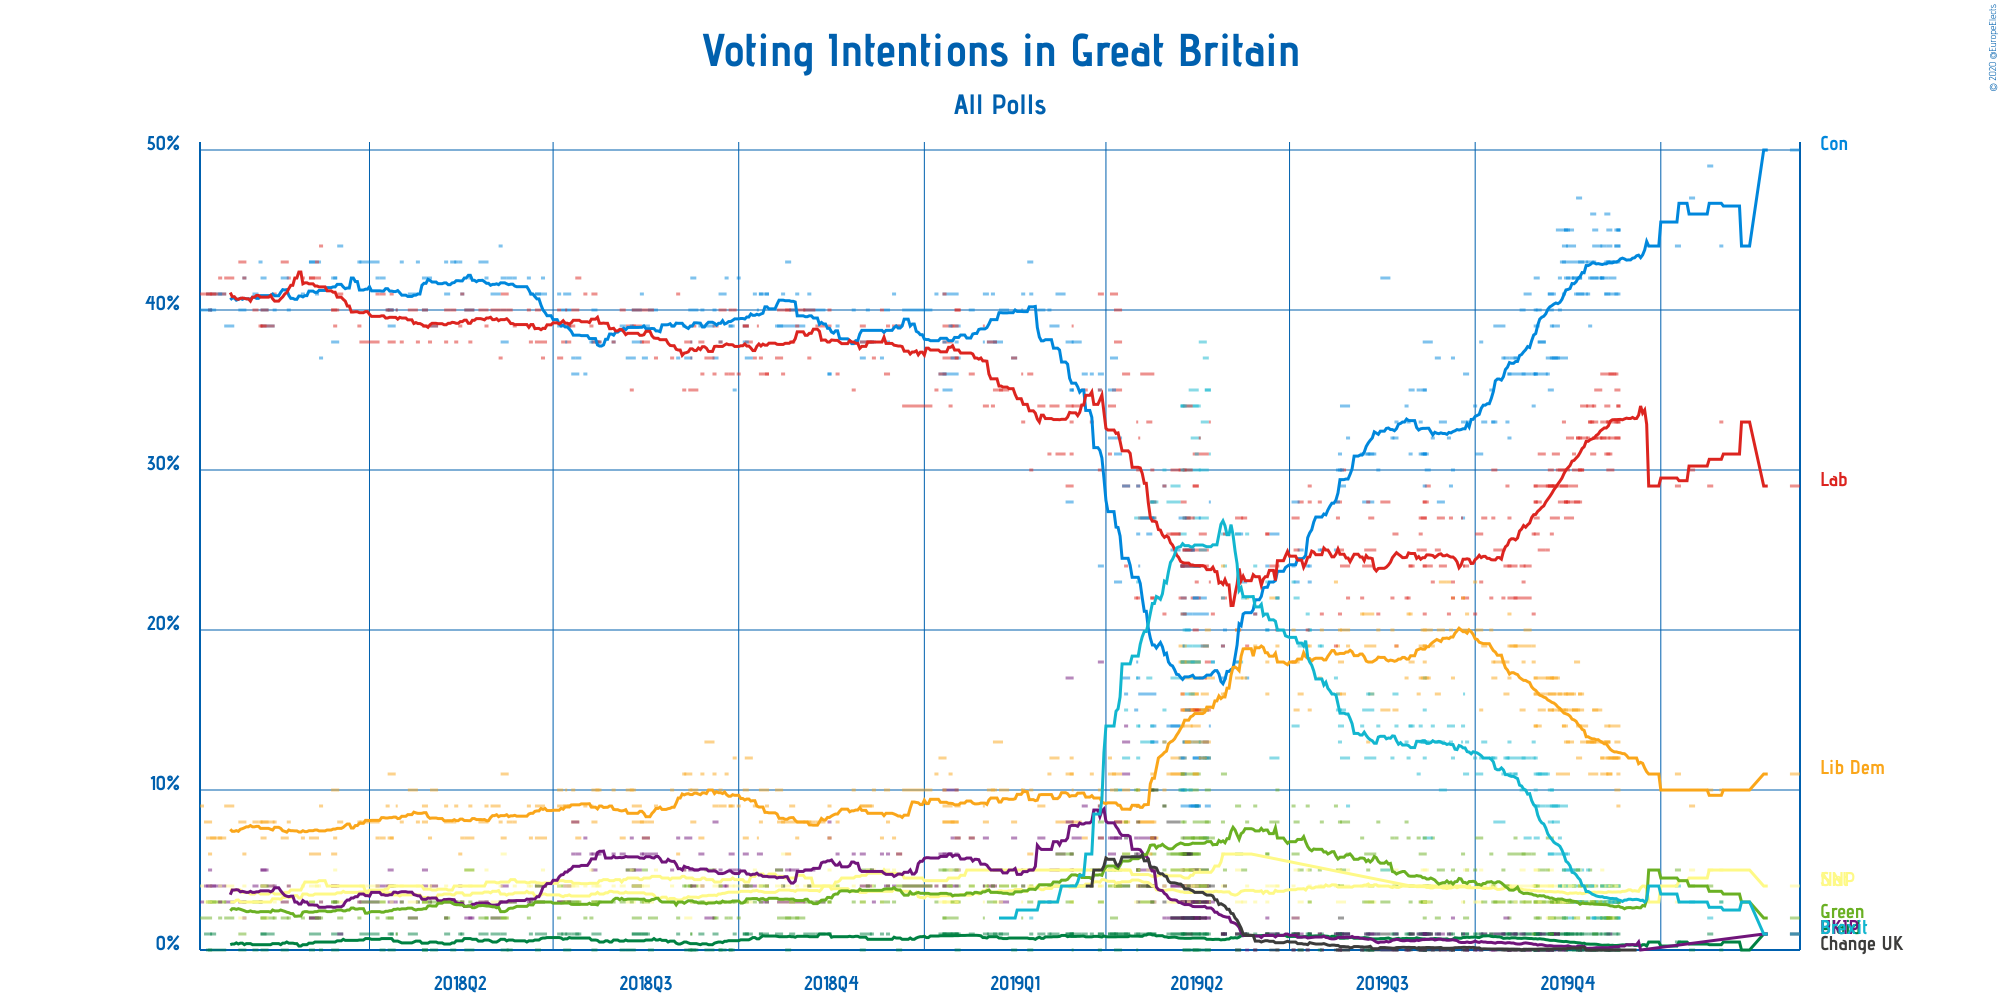

Source data for this figure (header and first rows):
Polling Firm, Commissioners, Fieldwork Start, Fieldwork End, Scope, Sample Size, Sample Size Qualification, Participation, Precision, Conservative Party, Labour Party, Liberal Democrats, Scottish National Party, Plaid Cymru, Scottish National Party + Plaid Cymru, UK Independence Party, Green Party, Brexit Party, Change UK, Other
Kantar, , 2020-03-05, 2020-03-09, National, 1171, Provided, Not Available, 1%, 50%, 29%, 11%, 4%, 1%, Not Available, 1%, 2%, 1%, Not Available, 2%
Survation, The Times, 2020-01-30, 2020-01-31, National, 1015, Provided, Not Available, 1%, 44%, 33%, 10%, 5%, 0%, Not Available, Not Available, 3%, 3%, Not Available, 2%
YouGov, The Times, 2020-01-24, 2020-01-26, National, 1628, Provided, Not Available, 1%, 49%, 29%, 10%, 5%, 1%, Not Available, Not Available, 4%, 2%, Not Available, 0%
Opinium, , 2020-01-15, 2020-01-17, National, 1978, Provided, Not Available, 1%, 47%, 30%, 9%, 5%, 0%, Not Available, Not Available, 4%, 3%, Not Available, 2%
BMG Research, The Independent, 2020-01-08, 2020-01-10, National, 1508, Provided, Not Available, 0.5%, 44.0%, 29.0%, 11.0%, 3.0%, 0.5%, Not Available, Not Available, 5.0%, 4.0%, Not Available, 2.0%
Survation, , 2019-12-10, 2019-12-11, National, 2395, Provided, Not Available, 1%, 45%, 34%, 9%, 4%, 1%, Not Available, Not Available, 3%, 3%, Not Available, 1%
Panelbase, , 2019-12-10, 2019-12-11, National, 3174, Provided, Not Available, 1%, 43%, 34%, 11%, 4%, 0%, Not Available, Not Available, 3%, 4%, Not Available, Not Available
Opinium, , 2019-12-10, 2019-12-11, National, 3005, Provided, Not Available, 1%, 45%, 33%, 12%, 4%, 0%, Not Available, Not Available, 2%, 2%, Not Available, 1%
Ipsos MORI, Evening Standard, 2019-12-09, 2019-12-11, National, 2213, Provided, Not Available, 1%, 44%, 33%, 12%, Not Available, Not Available, Not Available, Not Available, 3%, 2%, Not Available, 6%
Deltapoll, , 2019-12-09, 2019-12-11, National, 1818, Provided, Not Available, 1%, 45%, 35%, 10%, 4%, 0%, Not Available, Not Available, 3%, 4%, Not Available, 0%
Kantar Public, , 2019-12-09, 2019-12-11, National, 2815, Provided, Not Available, 1%, 44%, 32%, 13%, 4%, 0%, Not Available, Not Available, 3%, 3%, Not Available, 1%
BMG Research, , 2019-12-06, 2019-12-11, National, 1660, Provided, Not Available, 1%, 41%, 32%, 14%, Not Available, Not Available, Not Available, Not Available, 3%, 4%, Not Available, 6%
ComRes, Daily Telegraph, 2019-12-09, 2019-12-10, National, 2051, Provided, Not Available, 1%, 41%, 36%, 12%, 4%, Not Available, Not Available, Not Available, 2%, 3%, Not Available, 2%
Number Cruncher Politics, Bloomberg, 2019-12-08, 2019-12-10, National, 1009, Provided, Not Available, 1%, 43%, 33%, 12%, 4%, 1%, Not Available, Not Available, 3%, 3%, Not Available, 1%
ICM Research, , 2019-12-06, 2019-12-09, National, 2011, Provided, Not Available, 1%, 42%, 36%, 12%, 3%, 0%, Not Available, 0%, 2%, 3%, Not Available, 1%
ComRes, Remain United, 2019-12-06, 2019-12-08, National, 6073, Provided, Not Available, 1%, 43%, 36%, 12%, 4%, 0%, Not Available, Not Available, 2%, 3%, Not Available, 1%
Qriously, , 2019-12-05, 2019-12-08, National, 2222, Provided, Not Available, 1%, 43%, 30%, 12%, 2%, Not Available, Not Available, Not Available, 4%, 3%, Not Available, 5%
Survation, Good Morning Britain, 2019-12-05, 2019-12-07, National, 1012, Provided, Not Available, 1%, 45%, 31%, 11%, 3%, 1%, Not Available, Not Available, 2%, 4%, Not Available, 4%
Deltapoll, The Mail on Sunday, 2019-12-05, 2019-12-07, National, 1533, Provided, Not Available, 1%, 44%, 33%, 11%, 4%, 0%, Not Available, 1%, 2%, 3%, Not Available, 1%
YouGov, The Sunday Times, 2019-12-05, 2019-12-06, National, 1680, Provided, Not Available, 1%, 43%, 33%, 13%, 4%, 0%, Not Available, Not Available, 3%, 3%, Not Available, 1%
BMG Research, The Independent, 2019-12-04, 2019-12-06, National, 1542, Provided, Not Available, 1%, 41%, 32%, 14%, 3%, 0%, Not Available, 0%, 4%, 4%, 0%, 1%
Opinium, The Observer, 2019-12-04, 2019-12-06, National, 2002, Provided, Not Available, 1%, 46%, 31%, 13%, 4%, 0%, Not Available, Not Available, 2%, 3%, Not Available, 1%
Panelbase, , 2019-12-04, 2019-12-06, National, 2033, Provided, Not Available, 1%, 43%, 34%, 13%, 4%, 1%, Not Available, Not Available, 2%, 3%, Not Available, 0%
ComRes, The Sunday Telegraph, 2019-12-04, 2019-12-05, National, 2034, Provided, Not Available, 1%, 41%, 33%, 12%, 4%, Not Available, Not Available, Not Available, 2%, 3%, Not Available, 5%
ComRes, Remain United, 2019-12-02, 2019-12-05, National, 2005, Provided, Not Available, 1%, 42%, 36%, 11%, 3%, Not Available, Not Available, Not Available, 2%, 4%, Not Available, 1%
Ipsos MORI, Evening Standard, 2019-12-02, 2019-12-04, National, 1545, Provided, Not Available, 1%, 44%, 32%, 13%, 4%, 1%, Not Available, Not Available, 3%, 2%, Not Available, 1%
ComRes, Daily Telegraph, 2019-12-02, 2019-12-03, National, 2041, Provided, Not Available, 1%, 42%, 32%, 12%, 4%, Not Available, Not Available, Not Available, 2%, 3%, Not Available, 5%
YouGov, The Times and Sky News, 2019-12-02, 2019-12-03, National, 1699, Provided, Not Available, 1%, 42%, 33%, 12%, 5%, 0%, Not Available, Not Available, 4%, 4%, Not Available, 1%
ICM Research, , 2019-11-29, 2019-12-02, National, 2029, Provided, Not Available, 1%, 42%, 35%, 13%, 3%, 0%, Not Available, Not Available, 2%, 3%, Not Available, 1%
Kantar Public, , 2019-11-28, 2019-12-02, National, 1096, Provided, Not Available, 1%, 44%, 32%, 15%, 3%, 1%, Not Available, Not Available, 3%, 2%, Not Available, 1%
Deltapoll, The Mail on Sunday, 2019-11-28, 2019-11-30, National, 1528, Provided, Not Available, 1%, 45%, 32%, 15%, 3%, 0%, Not Available, 0%, 1%, 3%, Not Available, 0%
Survation, Good Morning Britain, 2019-11-26, 2019-11-30, National, 1065, Provided, Not Available, 1%, 42%, 33%, 11%, 3%, 1%, Not Available, Not Available, 4%, 3%, Not Available, 3%
YouGov, The Sunday Times, 2019-11-28, 2019-11-29, National, 1680, Provided, Not Available, 1%, 43%, 34%, 13%, 4%, 0%, Not Available, Not Available, 3%, 2%, Not Available, 1%
Opinium, The Observer, 2019-11-27, 2019-11-29, National, 2018, Provided, Not Available, 1%, 46%, 31%, 13%, 4%, 0%, Not Available, Not Available, 3%, 2%, Not Available, 2%
ComRes, The Sunday Telegraph, 2019-11-27, 2019-11-28, National, 2025, Provided, Not Available, 1%, 43%, 33%, 13%, 3%, Not Available, Not Available, Not Available, 3%, 4%, Not Available, 1%
Panelbase, , 2019-11-27, 2019-11-28, National, 2010, Provided, Not Available, 1%, 42%, 34%, 13%, 3%, 0%, Not Available, Not Available, 3%, 4%, Not Available, 1%
BMG Research, The Independent, 2019-11-26, 2019-11-27, National, 1663, Provided, Not Available, 1%, 39%, 33%, 13%, 4%, 0%, Not Available, 0%, 5%, 4%, 0%, 1%
ComRes, Daily Telegraph, 2019-11-25, 2019-11-26, National, 2034, Provided, Not Available, 1%, 41%, 34%, 13%, 3%, Not Available, Not Available, Not Available, 2%, 5%, Not Available, 1%
YouGov, The Times and Sky News, 2019-11-25, 2019-11-26, National, 1678, Provided, Not Available, 1%, 43%, 32%, 13%, 4%, 0%, Not Available, Not Available, 2%, 4%, Not Available, 1%
ICM Research, , 2019-11-22, 2019-11-25, National, 2004, Provided, Not Available, 1%, 41%, 34%, 13%, 3%, 1%, Not Available, 0%, 3%, 4%, Not Available, 1%
Kantar Public, , 2019-11-21, 2019-11-25, National, 1097, Provided, Not Available, 1%, 43%, 32%, 14%, 4%, 0%, Not Available, Not Available, 4%, 3%, Not Available, 0%
Deltapoll, The Mail on Sunday, 2019-11-21, 2019-11-23, National, 1519, Provided, Not Available, 1%, 43%, 30%, 16%, 4%, 0%, Not Available, Not Available, 3%, 3%, Not Available, 0%
Survation, Good Morning Britain, 2019-11-20, 2019-11-23, National, 1010, Provided, Not Available, 1%, 41%, 30%, 15%, 3%, 1%, Not Available, Not Available, 3%, 5%, Not Available, 4%
YouGov, The Sunday Times, 2019-11-21, 2019-11-22, National, 1677, Provided, Not Available, 1%, 42%, 30%, 16%, 4%, 0%, Not Available, Not Available, 4%, 3%, Not Available, 1%
Opinium, The Observer, 2019-11-20, 2019-11-22, National, 2003, Provided, Not Available, 1%, 47%, 28%, 12%, 5%, 0%, Not Available, 0%, 3%, 3%, 0%, 1%
Panelbase, , 2019-11-20, 2019-11-22, National, 2028, Provided, Not Available, 1%, 42%, 32%, 14%, 3%, 1%, Not Available, Not Available, 3%, 3%, Not Available, 2%
ComRes, The Sunday Express, 2019-11-20, 2019-11-21, National, 2038, Provided, Not Available, 1%, 42%, 32%, 15%, 3%, Not Available, Not Available, Not Available, 2%, 5%, Not Available, 1%
BMG Research, , 2019-11-19, 2019-11-21, National, 1663, Provided, Not Available, 1%, 41%, 28%, 18%, 2%, 0%, Not Available, Not Available, 5%, 3%, Not Available, 1%
YouGov, , 2019-11-12, 2019-11-20, National, 11277, Provided, Not Available, 1%, 43%, 29%, 15%, 4%, 1%, Not Available, Not Available, 3%, 4%, Not Available, 2%
ComRes, Daily Telegraph, 2019-11-18, 2019-11-19, National, 1628, Provided, Not Available, 1%, 42%, 31%, 15%, 4%, Not Available, Not Available, Not Available, 2%, 5%, Not Available, 1%
YouGov, The Times, 2019-11-18, 2019-11-19, National, 1606, Provided, Not Available, 1%, 42%, 30%, 15%, 4%, 0%, Not Available, Not Available, 4%, 4%, Not Available, 1%
Ipsos MORI, Evening Standard, 2019-11-15, 2019-11-19, National, 1128, Provided, Not Available, 1%, 44%, 28%, 16%, 4%, 1%, Not Available, Not Available, 3%, 3%, Not Available, 1%
ICM Research, , 2019-11-15, 2019-11-18, National, 2010, Provided, Not Available, 1%, 42%, 32%, 13%, 3%, 0%, Not Available, Not Available, 3%, 5%, Not Available, 2%
Kantar Public, , 2019-11-14, 2019-11-18, National, 1176, Provided, Not Available, 1%, 45%, 27%, 16%, 4%, 1%, Not Available, Not Available, 3%, 2%, Not Available, 2%
Survation, , 2019-11-14, 2019-11-16, National, 1010, Provided, Not Available, 1%, 42%, 28%, 13%, 3%, 1%, Not Available, Not Available, 3%, 5%, Not Available, 4%
Deltapoll, The Mail on Sunday, 2019-11-10, 2019-11-16, National, 1526, Provided, Not Available, 1%, 45%, 30%, 11%, 3%, Not Available, Not Available, Not Available, 3%, 6%, Not Available, 2%
Opinium, The Observer, 2019-11-13, 2019-11-15, National, 2008, Provided, Not Available, 1%, 44%, 28%, 14%, 4%, 1%, Not Available, 0%, 3%, 6%, 0%, Not Available
YouGov, The Sunday Times, 2019-11-14, 2019-11-15, National, 1670, Provided, Not Available, 1%, 45%, 28%, 15%, 4%, 0%, Not Available, Not Available, 3%, 4%, Not Available, 2%
BMG Research, , 2019-11-09, 2019-11-15, National, 1598, Provided, Not Available, 1%, 37%, 29%, 16%, 3%, Not Available, Not Available, Not Available, 2%, 9%, Not Available, 4%
ComRes, The Sunday Telegraph, 2019-11-13, 2019-11-14, National, 2052, Provided, Not Available, 1%, 41%, 33%, 14%, 3%, Not Available, Not Available, Not Available, 5%, 2%, Not Available, 2%
... 353 more rows
